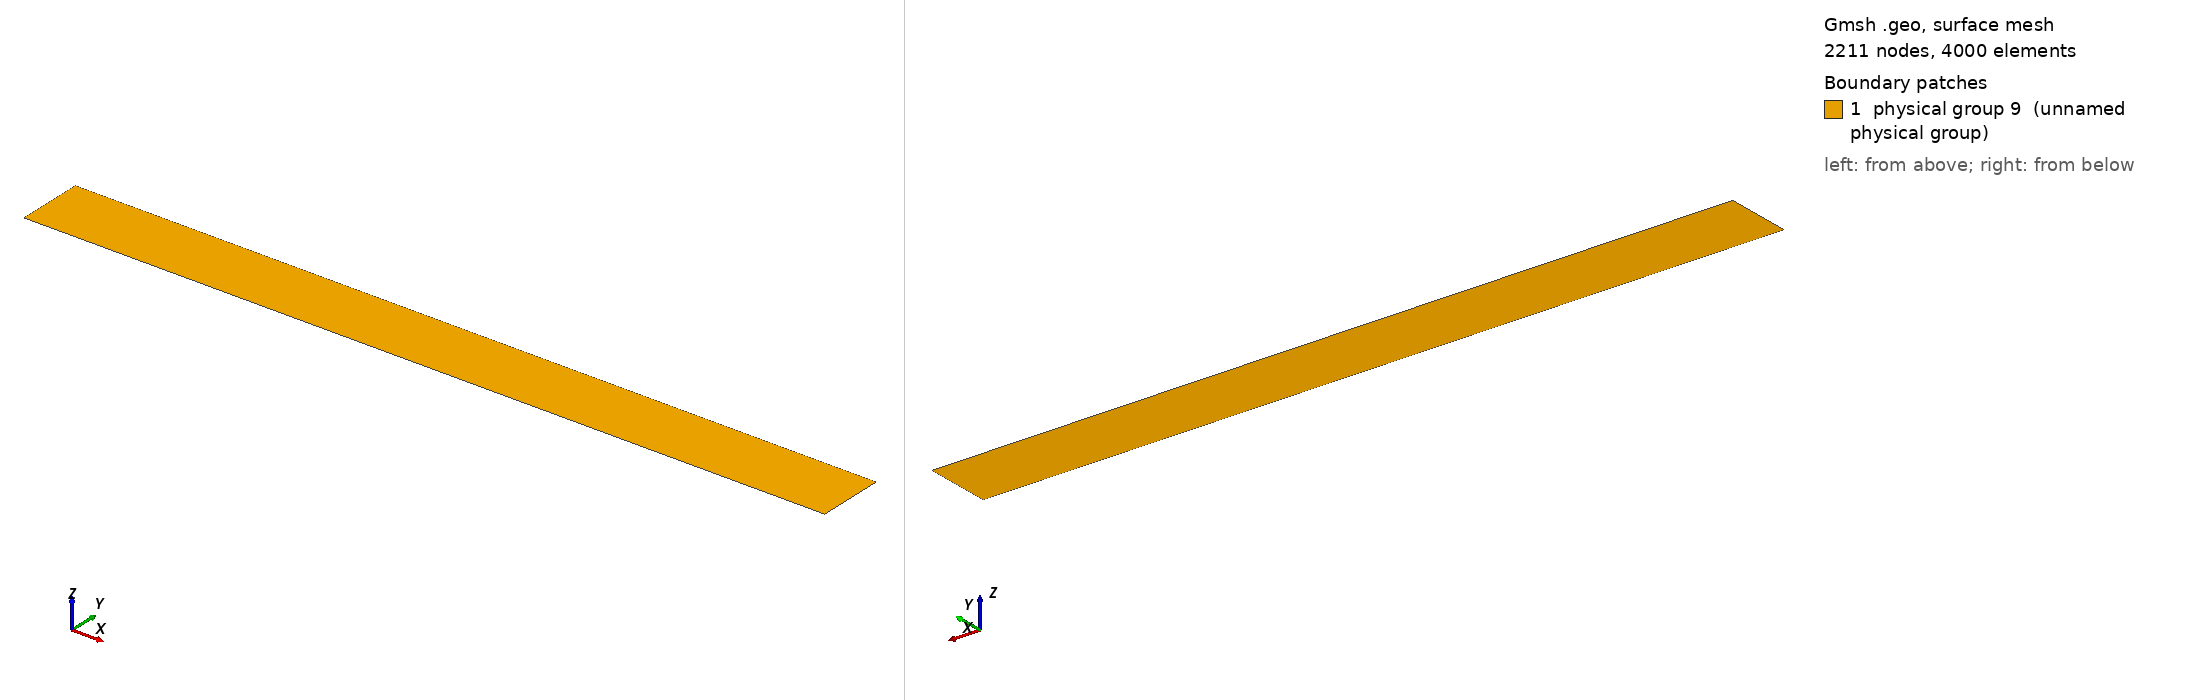

Gmsh geometry script, surface-meshed: 2211 nodes, 4000 surface elements. Boundary patches (legend numbers): 1 physical group 9 (unnamed physical group). Left view from above one corner, right view from below the opposite corner. Legend entries are the model's physical surfaces. The drawing asked Gmsh for element sizes between 1% and 20% of the model's largest extent; the script's own settings can give other sizes.

=== 2d_mesh.geo (drawn) ===
Point(1) = {0., 0., 0.};
Extrude {12.0, 0, 0} {
  Point{1}; Layers{200};
}
Extrude {0, 1.0, 0} {
  Line{1}; Layers{10};
}
Physical Line(6) = {3};
Physical Line(7) = {4};
Physical Line(8) = {1, 2};
Physical Surface(9) = {5};
